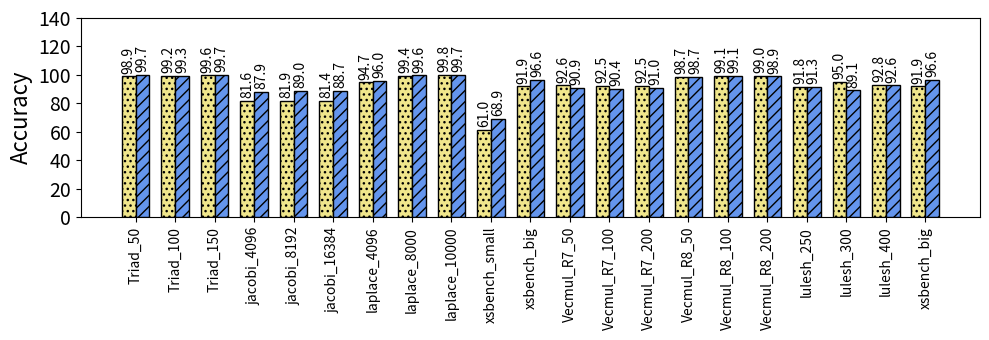

Source code (Python):
import random
import matplotlib
import matplotlib.pyplot as plt
from matplotlib import style

import numpy as np
import matplotlib.patches as mpatches



def autolabel(rects, xpos='center'):
    """
    Attach a text label above each bar in *rects*, displaying its height.

    *xpos* indicates which side to place the text w.r.t. the center of
    the bar. It can be one of the following {'center', 'right', 'left'}.
    """

    xpos = xpos.lower()  # normalize the case of the parameter
    ha = {'center': 'center', 'right': 'left', 'left': 'right'}
    offset = {'center': 0.5, 'right': 0.57, 'left': 0.43}  # x_txt = x + w*off

    for rect in rects:
        height = rect.get_height()
        ax.text(rect.get_x() + rect.get_width()*offset[xpos], height + 2,
                '{}'.format(height), ha=ha[xpos], va='bottom', fontsize=10, rotation=90)



def average(lst):
    return sum(lst) / len(lst)



#plt.rcdefaults()
fig, ax = plt.subplots()

fig.set_size_inches(10, 3.5)




#stride = ['stride-1', 'stride-2', 'stride-4', 'stride-8', 'stride-16', 'stride-32', 'stride-64', 'stride-128', 'stride-256', 'stride-512', 'stride-1024', 'stride-2048', 'stride-4096', 'stride-8192']
#stride = ['MAPInt', 'literature', 'BW_no_pref', 'BW_pref', 'SL_no_pref', 'SL_pref', 'CL_no_pref', 'CL_pref']
stride = ['BW', 'BW_Pref', 'SK', 'SK_pref', 'CS', 'CS_pref', 'CP', 'CP_pref']
#stride = ['BW_no_pref', 'BW_Pref', 'SK_no_pref', 'SK_pref', 'CS_no_pref', 'CS_pref', 'CP_no_pref', 'CP_pref']
#mapr=[61.8882181293871, 75.5241712230356, 89.8250019597557, 51.0717951637018, 68.2220805147098, 53.8617689849731, 62.8099049619462, 46.1993693797708]
mapr=[95.3101043330511, 78.7016557954816, 71.6890368938188, 79.4437128944134, 71.6890368938188, 79.4437128944134, 32.1122980870215, 24.5260870712568]

#Here lit means the corrected results
#
#
lit=[94.7103434724552, 94.6297431281576, 98.0897308123935, 98.7615042635082, 98.177610635759, 97.0360885136902, 95.6535956134869, 99.9241483420006]
stride=['Triad_50','Triad_100','Triad_150','jacobi_4096','jacobi_8192','jacobi_16384','laplace_4096','laplace_8000','laplace_10000','xsbench_small','xsbench_big','Vecmul_R7_50','Vecmul_R7_100','Vecmul_R7_200','Vecmul_R8_50','Vecmul_R8_100','Vecmul_R8_200','lulesh_250','lulesh_300','lulesh_400','xsbench_big']
mapr=[98.92977139,99.16870648,99.61383181,81.5824526,81.93283401,81.43143327,94.72154897,99.41113128,99.844747,61.00901062,91.89561288,92.56801122,92.50984711,92.48666559,98.7364694,99.13273725,98.96556246,91.79902957,95.03203251,92.76574126,91.89561288]
lit=[99.65811513,99.30578589,99.7241934,87.88307244,88.97635499,88.65746754,96.02402148,99.6129656,99.70779706,68.91097887,96.5624612,90.94570885,90.44556598,91.0081077,98.7356895,99.05069811,98.89485005,91.25606924,89.05478423,92.59669006,96.5624612]

#lit=[73.9970265429505, 74.7593436919083, 75.1830948946589, 74.8519219398648, 75.8097941563951, 76.5623778192054, 75.8026714559401, 75.2564136525971]

mapr=np.round(mapr, 1)
lit=np.round(lit, 1)

#total=[8388608, 8388608, 9441832, 9310190, 8837973, 9382619, 9266269, 9326488]
#total = np.array(total) / 1000000

map_no_pref = np.array([mapr[0],mapr[2], mapr[4]])
map_pref = np.array([mapr[1],mapr[3], mapr[5]])

lit_no_pref = np.array([lit[0],lit[2], lit[4]])
lit_pref = np.array([lit[1],lit[3], lit[5]])


#mapint=total[0]
#literature=total[1]
#i=0
#mapint_accuracy=np.arange(6)
#literature_accuracy=np.arange(6)
#for x in total:
#    if i > 1: 
#    	mapint_accuracy[i-2]=100-abs((x-mapint)/x*100)
#    	literature_accuracy[i-2]=100-abs((x-literature)/x*100)
#    i=i+1

#def average(lst):
#    return sum(lst) / len(lst)


print("MAPredict provided {:.1f}".format(average(map_no_pref))+"\% and {:.1f}".format(average(map_pref))+"\% average accuracy in all processors when prefetching is disabled and enabled, respectively.")


print("On the other hand, the model from literature provided {:.1f}".format(average(lit_no_pref))+"\% and {:.1f}".format(average(lit_pref))+"\% average accuracy in all processors when prefetching is disabled and enabled, respectively.")

# where the highest accuracy is {:.1f}".format(max(literature_accuracy))+"\%  and the lowest accuracy is {:.1f}".format(min(literature_accuracy))+"\%")
##the highest accuracy is {:.1f}".format(max(mapint_accuracy))+"\%  and the lowest accuracy is {:.1f}".format(min(mapint_accuracy))+"\%.")

#print("On the other hand, the model from literature provided {:.1f}".format(average(literature_accuracy))+"\% average accuracy in all processors where the highest accuracy is {:.1f}".format(max(literature_accuracy))+"\%  and the lowest accuracy is {:.1f}".format(min(literature_accuracy))+"\%")
#print("MAPInt provided {:.1f}".format(average(mapint_accuracy)))+"\% accuracy, Sky Lake showed {:.1f}".format((100-average(slake)))+"\% accuracy, and Cascade Lake showed {:.1f}".format((100-average(slake)))+"\% accuracy")


#print("accurcy")
#print("Broadwell showed {:.1f}".format((100-average(bwell)))+"\% accuracy, Sky Lake showed {:.1f}".format((100-average(slake)))+"\% accuracy, and Cascade Lake showed {:.1f}".format((100-average(slake)))+"\% accuracy")


barwidth=.35
# Set position of bar on X axis
#r1 = np.arange(len(bwell))
#r2 = [x + barwidth for x in r1]
#r3 = [x + barwidth for x in r2]


x_pos = np.arange(len(stride))  # the label locations
barwidth1=.25
#barwidth=.15
# Set position of bar on X axis
r1 = np.arange(len(stride))
r2 = [x + barwidth for x in r1]


#ax.barh(x_pos, read, hatch='....', color='white', edgecolor='black')
#rects1 = plt.bar(x, traffic, .8, hatch='....', color='white', edgecolor='black')
rects1=ax.bar(r1, mapr, width=barwidth, hatch='...', color='khaki', edgecolor='black', label="Prefetching")
rects2=ax.bar(r2, lit, width=barwidth, hatch='///', color='cornflowerblue', edgecolor='black', label="no_prefetching")
#rects2=ax.bar(r2, lit, width=barwidth, hatch='///', color='cornflowerblue', edgecolor='black', label="MAPredict_Corrected")

#plt.legend(handlelength=3, fontsize=12)

#plt.legend(loc="upper right", fontsize=12)


ax.set_ylabel('Accuracy', fontsize=16)
#ax.set_xlabel('Stride', fontsize=16)

plt.yticks(np.arange(0, max(mapr)+50, 20))

#plt.title('', fontsize=18)
#ax.set_xticks(x_pos)

plt.yticks(fontsize=14)
#plt.yticks(np.arange(0, 100, 10), fontsize=14)
#ax.get_yaxis().get_major_formatter().set_scientific(False)

#plt.xticks([ + barwidth for r in range(len(stride))], stride, fontsize=12, rotation=90)
plt.xticks([r + barwidth/2 for r in range(len(mapr))], stride, fontsize=10, rotation=90)

#plt.xticks(rotation=45, fontsize=14)

#ax.set_xticklabels(stride, fontsize=12)

autolabel(rects1, "center")
autolabel(rects2, "center")



#ax.invert_yaxis()
plt.tight_layout()

plt.show()
fig.savefig('various_inputs.png', dpi=100)

# Example data
